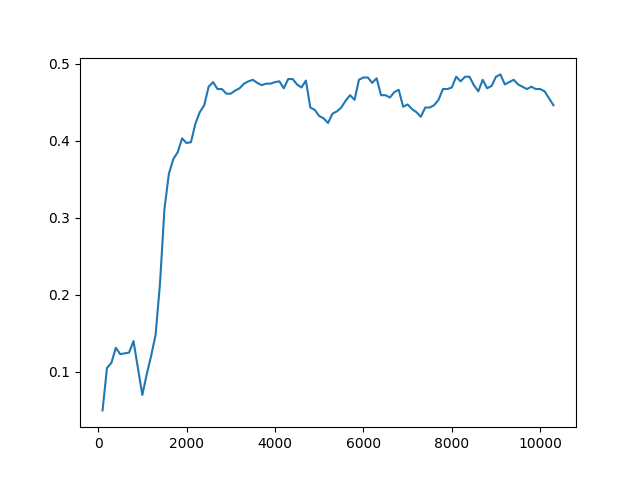

The data file committed next to this chart (first rows):
Timestep, Episode, Reward, Exploration
0, 0, 0.5, None
1, 0, 0.5, None
2, 0, 0.5, None
3, 0, 0.5, None
4, 1, -1, None
5, 1, 0.5, None
6, 1, 0.5, None
7, 1, 0.5, None
8, 1, -1, None
9, 2, 0.5, None
10, 2, 0.5, None
11, 3, 1, None
12, 3, 0.5, None
13, 3, 0.5, None
14, 3, -1, None
15, 3, -1, None
16, 4, 0.5, None
17, 4, 0.5, None
18, 4, 0.5, None
19, 4, 0.5, None
20, 4, 0.5, None
21, 5, 0.5, None
22, 5, 0.5, None
23, 5, 0.5, None
24, 6, 1, None
25, 6, 0.5, None
26, 6, 0.5, None
27, 6, -1, None
28, 6, -1, None
29, 7, 0.5, None
30, 7, 0.5, None
31, 7, 0.5, None
32, 7, 0.5, None
33, 7, 0.5, None
34, 8, 1, None
35, 8, -1, None
36, 8, -1, None
37, 8, 0.5, None
38, 8, 0.5, None
39, 9, 0.5, None
40, 9, 0.5, None
41, 9, 0.5, None
42, 9, 0.5, None
43, 9, 0.5, None
44, 10, 0.5, None
45, 10, 0.5, None
46, 10, 0.5, None
47, 10, 0.5, None
48, 10, 0.5, None
49, 11, 0.5, None
50, 11, -1, None
51, 11, 0.5, None
52, 11, 0.5, None
53, 11, 0.5, None
54, 12, -1, None
55, 12, 0.5, None
56, 12, 0.5, None
57, 12, 0.5, None
58, 12, 0.5, None
59, 13, 0.5, None
... 49,940 more rows
